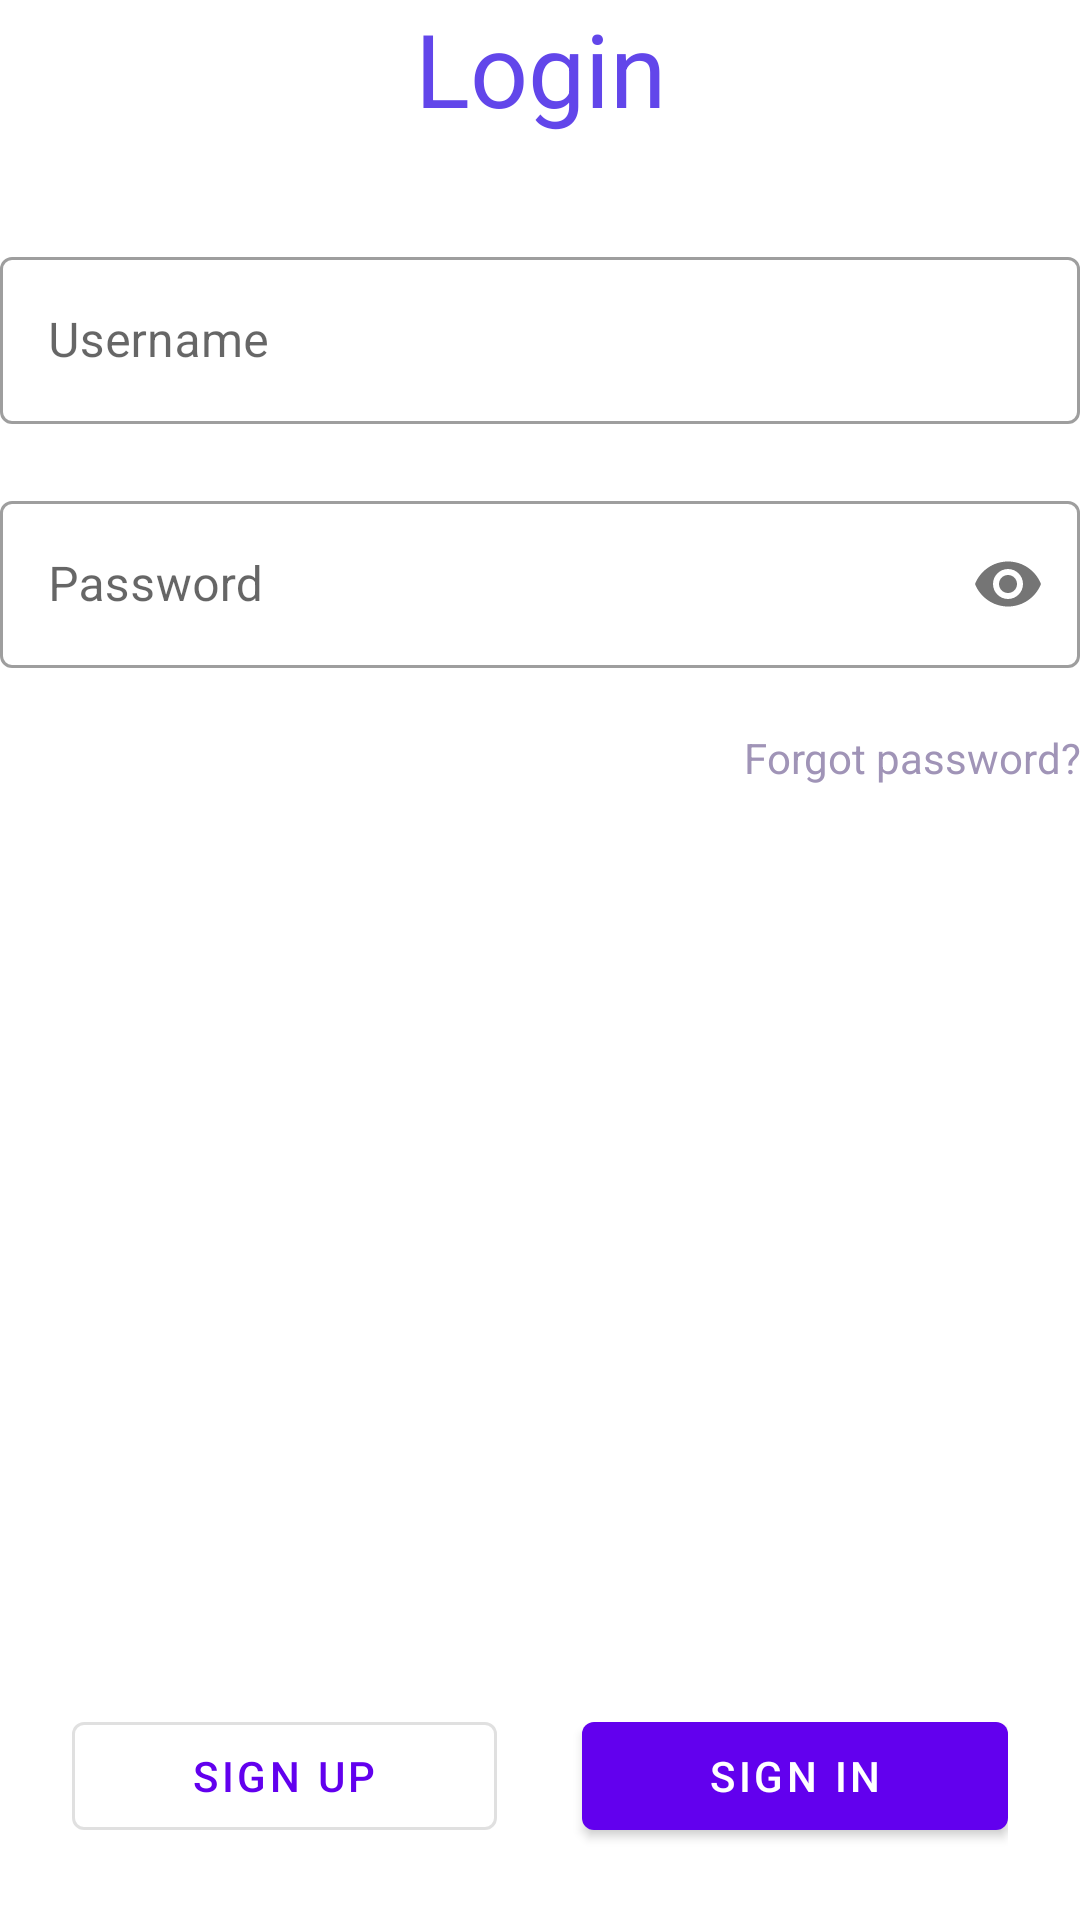

The Android layout XML behind this screen, and the referenced resources:
<!-- AndroidManifest.xml: application theme Theme.Palfinder -->
<!-- res/layout/fragment_sign_in.xml -->
<?xml version="1.0" encoding="utf-8"?>
<LinearLayout xmlns:android="http://schemas.android.com/apk/res/android"
    xmlns:app="http://schemas.android.com/apk/res-auto"
    android:orientation="vertical"
    android:layout_width="match_parent"
    android:layout_height="match_parent">


    <TextView
        android:id="@+id/tvLogin"
        style="@style/view_title"
        android:layout_width="match_parent"
        android:layout_height="wrap_content"
        android:text="@string/title_login"
        android:textAlignment="center"
         />

        <TextView
            android:visibility="invisible"
            android:id="@+id/tvErrorMsg"
            android:layout_width="match_parent"
            android:layout_height="wrap_content"
            android:text="@string/wrong_login_credentials"
            android:textAlignment="center"
            android:layout_marginBottom="@dimen/activity_vertical_margin"
            android:textColor="@color/error"/>

        <com.google.android.material.textfield.TextInputLayout
            style="@style/Widget.MaterialComponents.TextInputLayout.OutlinedBox"
            android:layout_width="match_parent"
            android:layout_height="wrap_content"
            android:hint="@string/username_label"
            app:errorEnabled="true"
            app:startIconDrawable="@drawable/ic_person">

            <com.google.android.material.textfield.TextInputEditText
                android:id="@+id/etUsername"
                android:layout_width="match_parent"
                android:layout_height="match_parent"
                android:inputType="textPersonName" />
        </com.google.android.material.textfield.TextInputLayout>

        <com.google.android.material.textfield.TextInputLayout
            style="@style/Widget.MaterialComponents.TextInputLayout.OutlinedBox"
            android:layout_width="match_parent"
            android:layout_height="wrap_content"
            android:hint="@string/password_label"
            app:errorEnabled="true"
            app:passwordToggleEnabled="true"
            app:startIconDrawable="@drawable/ic_lock">

            <com.google.android.material.textfield.TextInputEditText
                android:id="@+id/etPassword"
                android:layout_width="match_parent"
                android:layout_height="match_parent"
                android:inputType="textPassword" />
            <TextView
                android:id="@+id/tvRecoverPassword"
                android:layout_width="match_parent"
                android:layout_height="wrap_content"
                android:textAlignment="textEnd"
                android:text="@string/recover_password_label"
                android:textColor="@color/secondaryDark"/>
        </com.google.android.material.textfield.TextInputLayout>

    <Space
        android:layout_width="0dp"
        android:layout_height="match_parent"
        android:layout_weight="0.2" />
    <LinearLayout
        android:layout_width="match_parent"
        android:layout_height="wrap_content"
        android:layout_margin="@dimen/activity_margin"
        android:orientation="horizontal"
        app:layout_constraintBottom_toBottomOf="parent"
        app:layout_constraintEnd_toEndOf="parent"
        app:layout_constraintStart_toStartOf="parent"
        app:layout_constraintTop_toBottomOf="@+id/linearLayout"
        app:layout_constraintVertical_bias="1">

        <com.google.android.material.button.MaterialButton
            android:id="@+id/btnSignUp"
            style="@style/Widget.MaterialComponents.Button.OutlinedButton"
            android:layout_width="0dp"
            android:layout_height="wrap_content"
            android:layout_weight="1"
            android:text="@string/action_sign_up" />

        <Space
            android:layout_width="0dp"
            android:layout_height="match_parent"
            android:layout_weight="0.2" />

        <com.google.android.material.button.MaterialButton
            android:id="@+id/btnSignIn"
            android:layout_width="0dp"
            android:layout_height="wrap_content"
            android:layout_weight="1"
            android:text="@string/action_sign_in" />
    </LinearLayout>
</LinearLayout>
<!-- resources referenced by this layout -->
<resources>
  <color name="error">#FF0000</color>
  <color name="secondaryDark">#a094b7</color>
  <dimen name="activity_margin">24dp</dimen>
  <dimen name="activity_vertical_margin">16dp</dimen>
  <string name="action_sign_in">Sign in</string>
  <string name="action_sign_up">Sign up</string>
  <string name="password_label">Password</string>
  <string name="recover_password_label">Forgot password?</string>
  <string name="title_login">Login</string>
  <string name="username_label">Username</string>
  <string name="wrong_login_credentials">It seems like the login information is incorrect</string>
  <style name="view_title" parent="TextAppearance.AppCompat.Display1">
          <item name="android:textColor">@color/primary</item>
      </style>
  <style name="Theme.Palfinder" parent="Theme.MaterialComponents.DayNight.DarkActionBar">
          
          <item name="colorPrimary">@color/purple_500</item>
          <item name="colorPrimaryVariant">@color/purple_700</item>
          <item name="colorOnPrimary">@color/white</item>
          
          <item name="colorSecondary">@color/teal_200</item>
          <item name="colorSecondaryVariant">@color/teal_700</item>
          <item name="colorOnSecondary">@color/black</item>
          
          <item name="android:statusBarColor" tools:targetApi="l">?attr/colorPrimaryVariant</item>
          
      </style>
  <color name="primary">#6246EA</color>
  <color name="white">#FFFFFFFF</color>
  <color name="black">#FF000000</color>
  <!-- not gathered from this repository: default colours our renderer supplied (Android Studio template values) -->
  <color name="purple_500">#FF6200EE</color>
  <color name="purple_700">#FF3700B3</color>
  <color name="teal_200">#FF03DAC5</color>
  <color name="teal_700">#FF018786</color>
</resources>
